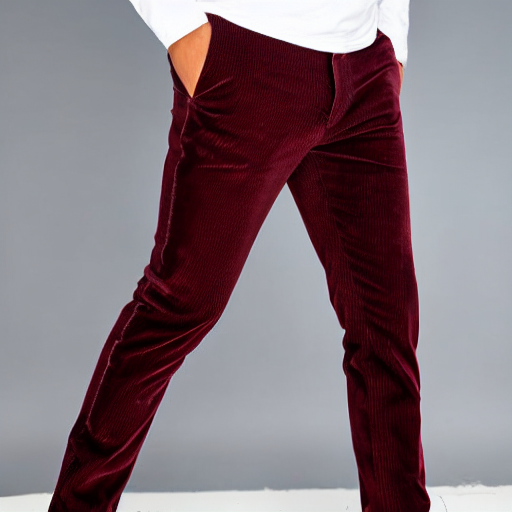
Generation parameters embedded in this image by AUTOMATIC1111 Stable Diffusion web UI or a fork of it (Forge, ...) (PNG 'parameters' text chunk):
burgundy corduroy pants with patch pockets and silver buttons
Steps: 20, Sampler: DPM++ 2M, Schedule type: Karras, CFG scale: 7, Seed: 3121696564, Size: 512x512, Model hash: fe4efff1e1, Model: sd-v1-4, Version: v1.10.1